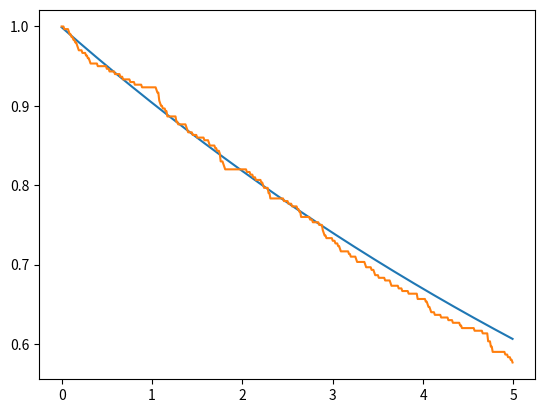

Python code for this plot:
from matplotlib.pyplot import *
import numpy as np
from scipy.linalg import expm
sigmas = np.array([[0,0,1,0],[0,0,0,1],[0,0,0,0],[0,0,0,0]])
sigmen = sigmas.transpose()
a = np.array([[0,0,0,0],[1,0,0,0],[0,0,0,0],[0,0,1,0]])
adag = a.transpose()
Hjc = np.matmul(sigmas,sigmen)+np.matmul(adag,a)+(np.matmul(adag,sigmen)+np.matmul(a,sigmas))/1000
e1 = np.array([0,1,0,0])
d1 = np.array([[0,0,0,0],[0,1,0,0],[0,0,0,0],[0,0,0,0]])
S1 = np.sqrt(0.1)*sigmen
S1d = S1.transpose()
S2 = np.sqrt(0.2)*a
S2d = S2.transpose()
Hju = Hjc-0.5j*(np.matmul(S1d,S1)+np.matmul(S2d,S2))
ene=500
nst=300
emas=[]
eqju=[]
eqav=[0 for i in range(ene)]
deltat=5/ene
tiempo=[deltat*i for i in range (ene)]
#ecuacion maestra
for i in range (0,ene):
    mat = d1
    mat = mat -deltat*1j*( np.matmul(Hjc,mat)- np.matmul(mat,Hjc) )
    mat = mat +deltat*0.5*( 2*np.matmul(S1,np.matmul(mat,S1d)) -1*np.matmul(mat,np.matmul(S1d,S1)) -1*np.matmul(S1d,np.matmul(S1,mat)) )
    mat = mat +deltat*0.5*( 2*np.matmul(S2,np.matmul(mat,S2d)) -1*np.matmul(mat,np.matmul(S2d,S2)) -1*np.matmul(S2d,np.matmul(S2,mat)) )
    d1 = mat
    emas.append(np.abs(np.matmul(mat,np.matmul(sigmas,sigmen)).trace()))
#quantum jumps
for m in range(0,nst):
    for n in range(0,ene):
        vec = e1
        aver = np.array([0,0,0,0])
        rn1=np.random.random_sample()
        rn2=np.random.random_sample()
        deltap1= deltat*np.abs(np.dot(np.matmul(S1,vec),np.matmul(S1,vec)))
        deltap2= deltat*np.abs(np.dot(np.matmul(S2,vec),np.matmul(S2,vec)))
        def tongo(v): #normalización de vectores
            norm = np.linalg.norm(v)
            if (norm == 0):
               return v
            else:
               return v/norm
        if(deltap1+deltap2==0): #evitar que la normalización se indefina si ambos deltap son 0
          deltasum = 0.001
        else:
          deltasum = deltap1+deltap2
        if(rn1<deltasum):
           if(rn2<=(deltap1/deltasum)):
              vec=tongo(np.matmul(S1,vec))
           else:
              vec=tongo(np.matmul(S2,vec))
        else:
           vec=tongo(np.matmul(expm(-1j*deltat*Hju),vec))
        aver= np.matmul(sigmen,vec)
        eqju.append(np.abs(np.dot(aver,aver)))
        e1 = vec
        eqav[n]=eqav[n]+(np.abs(np.dot(aver,aver)))/nst
    e1 = np.array([0,1,0,0])
plot(tiempo,emas)
plot(tiempo,eqav)
savefig('pobg.png')
